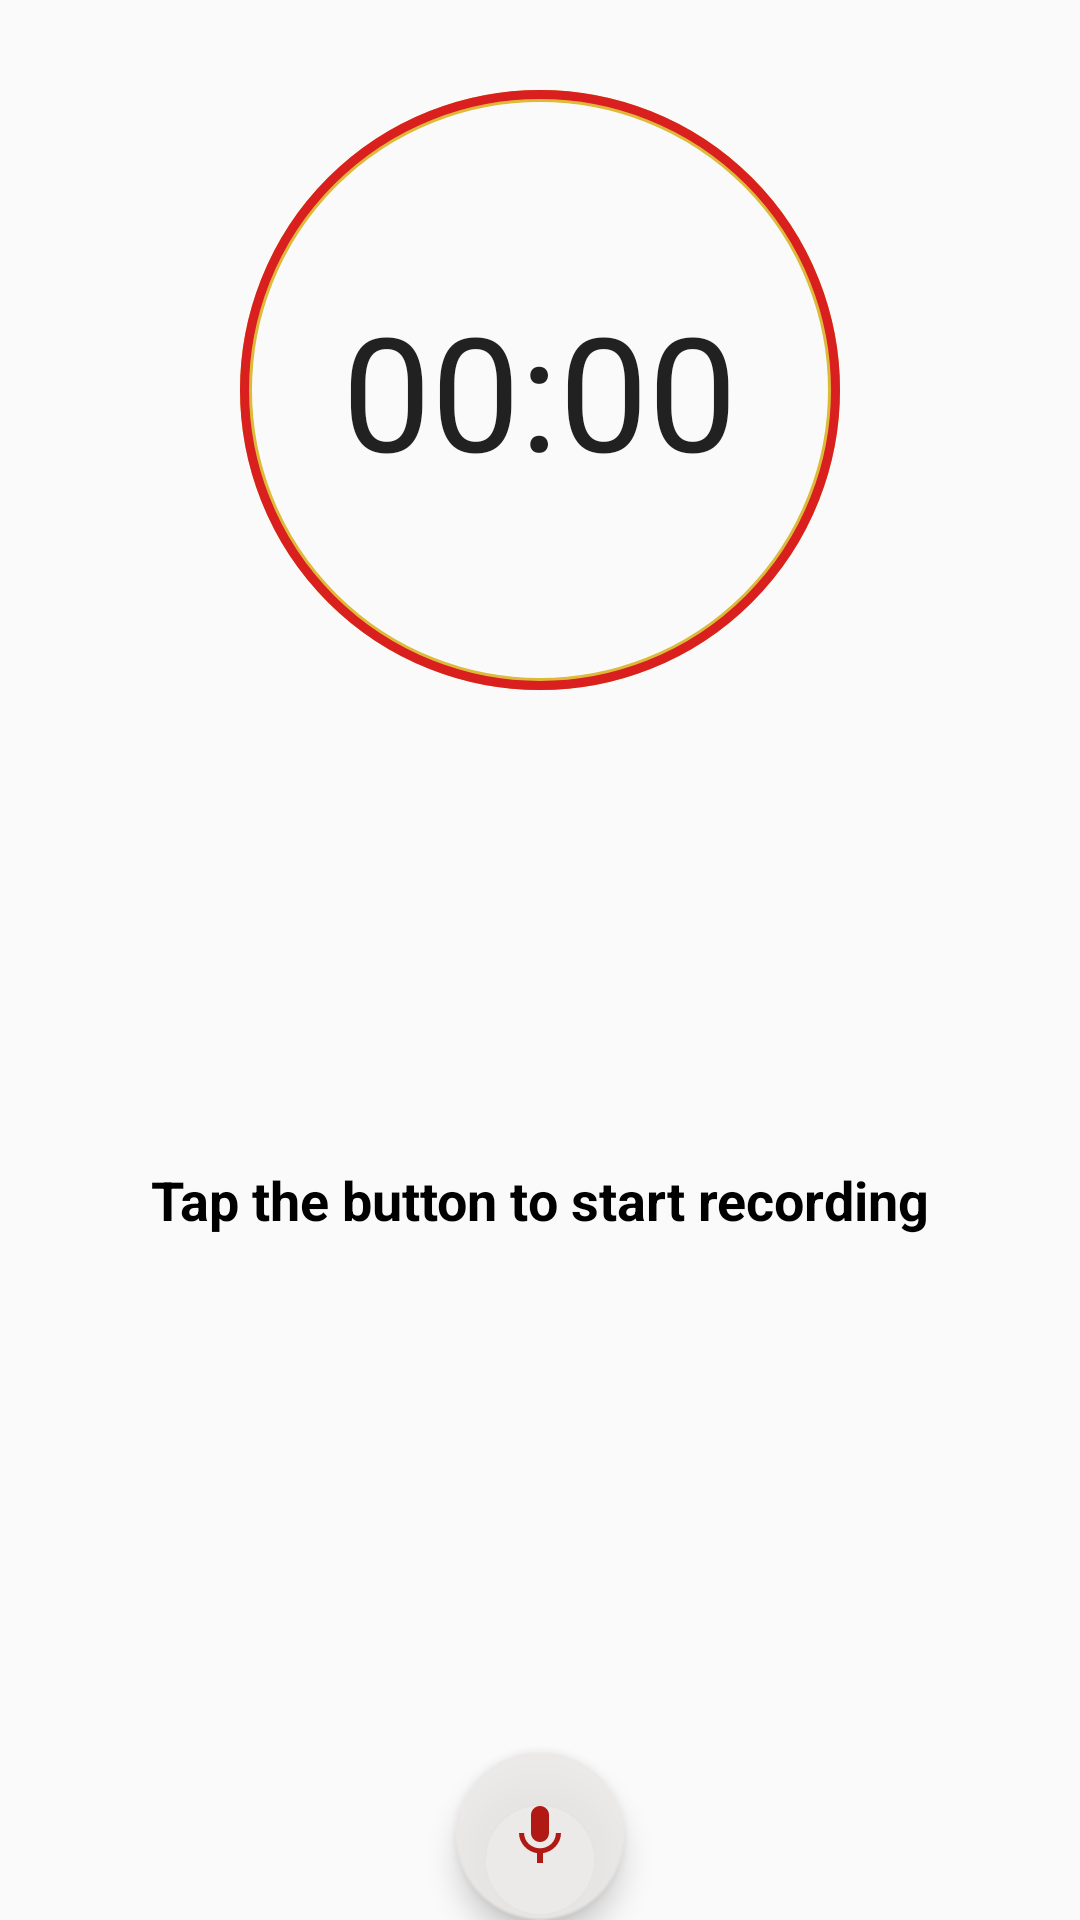

Android layout source for this screen:
<!-- AndroidManifest.xml: application theme AppTheme -->
<!-- res/layout/fragment_new_recording.xml -->
<?xml version="1.0" encoding="utf-8"?>
<FrameLayout android:id="@+id/recoding_fragment"
    xmlns:android="http://schemas.android.com/apk/res/android"
    xmlns:tools="http://schemas.android.com/tools"
    android:layout_width="match_parent"
    android:layout_height="match_parent"
    tools:context=".ui.main.RecordingFragment"
    xmlns:app="http://schemas.android.com/apk/res-auto">

    <include layout="@layout/clock"
        android:layout_marginTop="30dp"
        android:layout_width="wrap_content"
        android:layout_height="wrap_content"
        android:layout_gravity="center|top"/>


    <TextView
        android:id="@+id/status_text"
        android:text="Tap the button to start recording"
        android:layout_width="wrap_content"
        android:layout_height="wrap_content"
        android:layout_marginTop="80dp"
        android:textSize="18sp"
        android:textStyle="bold"
        android:layout_gravity="center"
        android:textColor="@color/black" />


    <android.support.design.widget.FloatingActionButton
        android:id="@+id/record_button"
        android:layout_height="wrap_content"
        android:layout_width="wrap_content"
        android:scaleType="fitCenter"
        android:adjustViewBounds="true"
        android:layout_gravity="bottom|center"
        android:layout_margin="@dimen/fab_margin"
        app:srcCompat="@drawable/mic_img" />

</FrameLayout>
<!-- res/layout/clock.xml (included above) -->
<?xml version="1.0" encoding="utf-8"?>
<FrameLayout
    xmlns:android="http://schemas.android.com/apk/res/android"
    android:layout_width="wrap_content"
    android:layout_height="wrap_content">

    <ImageView
        android:layout_width="200dp"
        android:layout_height="200dp"
        android:contentDescription="timerClock"
        android:background="@drawable/circle_yellow"/>

    <ImageView
        android:layout_width="200dp"
        android:contentDescription="timerClock"
        android:layout_height="200dp"
        android:background="@drawable/circle" />

    <Chronometer
        android:id="@+id/timer_widget"
        android:layout_gravity="center"
        android:textSize="53dp"
        android:textStyle="normal"
        android:fontFamily=""
        android:layout_width="wrap_content"
        android:layout_height="wrap_content" />

</FrameLayout>
<!-- resources referenced by this layout -->
<resources>
  <color name="black">#000000</color>
  <!-- drawable circle (drawable) -->
  <?xml version="1.0" encoding="utf-8"?>
  <selector xmlns:android="http://schemas.android.com/apk/res/android">
     <item>
          <shape android:shape="oval">
              <stroke
                  android:width="3dp"
                  android:color="#DA1F1F"/>
          </shape>
     </item>
  </selector>
  <!-- drawable circle_yellow (drawable-v24) -->
  <?xml version="1.0" encoding="utf-8"?>
  <selector xmlns:android="http://schemas.android.com/apk/res/android">
     <item>
          <shape android:shape="oval">
              <stroke
                  android:width="4dp"
                  android:color="#DDBA3A"/>
          </shape>
     </item>
  </selector>
  <!-- drawable mic_img (drawable) -->
  <vector android:height="24dp" android:tint="#B01914"
      android:viewportHeight="24.0" android:viewportWidth="24.0"
      android:width="24dp" xmlns:android="http://schemas.android.com/apk/res/android">
      <path android:fillColor="#FF000000" android:pathData="M12,14c1.66,0 2.99,-1.34 2.99,-3L15,5c0,-1.66 -1.34,-3 -3,-3S9,3.34 9,5v6c0,1.66 1.34,3 3,3zM17.3,11c0,3 -2.54,5.1 -5.3,5.1S6.7,14 6.7,11L5,11c0,3.41 2.72,6.23 6,6.72L11,21h2v-3.28c3.28,-0.48 6,-3.3 6,-6.72h-1.7z"/>
  </vector>
  <style name="AppTheme" parent="Theme.AppCompat.Light.DarkActionBar">
          
          <item name="colorPrimary">@color/colorPrimary</item>
          <item name="colorPrimaryDark">@color/colorPrimaryDark</item>
          <item name="colorAccent">@color/colorAccent</item>
      </style>
  <color name="colorPrimary">#DFDB0C23</color>
  <color name="colorPrimaryDark">#940808</color>
  <color name="colorAccent">#DFEBE7E7</color>
</resources>
